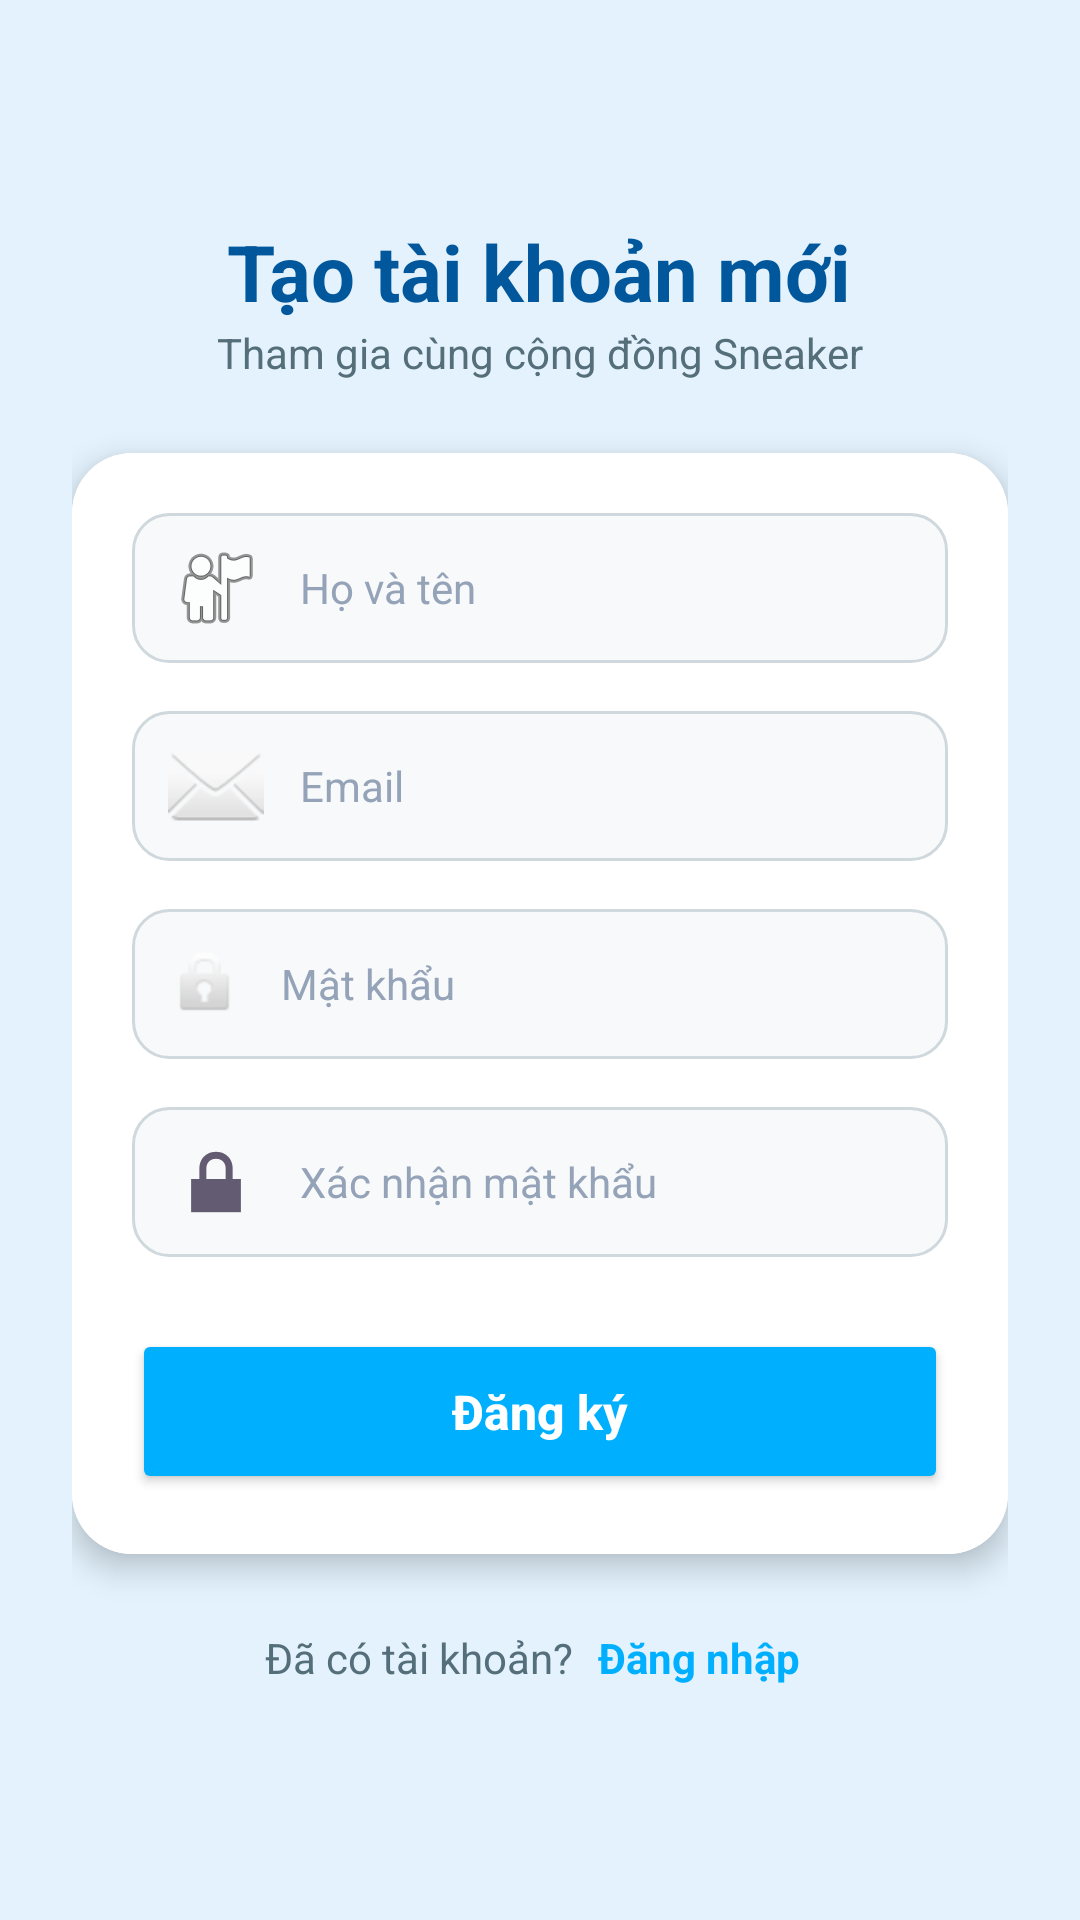

The Android layout XML behind this screen, and the referenced resources:
<!-- AndroidManifest.xml: application theme Theme.HITCApp -->
<!-- res/layout/activity_register.xml -->
<?xml version="1.0" encoding="utf-8"?>
<LinearLayout xmlns:android="http://schemas.android.com/apk/res/android"
    xmlns:app="http://schemas.android.com/apk/res-auto"
    xmlns:tools="http://schemas.android.com/tools"
    android:layout_width="match_parent"
    android:layout_height="match_parent"
    android:background="#E3F2FD"
    android:gravity="center"
    android:orientation="vertical"
    android:padding="24dp">

    <TextView
        android:layout_width="wrap_content"
        android:layout_height="wrap_content"
        android:text="Tạo tài khoản mới"
        android:textColor="#01579B"
        android:textSize="26sp"
        android:textStyle="bold" />

    <TextView
        android:layout_width="wrap_content"
        android:layout_height="wrap_content"
        android:layout_marginBottom="24dp"
        android:text="Tham gia cùng cộng đồng Sneaker"
        android:textColor="#546E7A"
        android:textSize="14sp" />

    <androidx.cardview.widget.CardView
        android:layout_width="match_parent"
        android:layout_height="wrap_content"
        app:cardCornerRadius="20dp"
        app:cardElevation="6dp"
        app:cardBackgroundColor="#FFFFFF"> <LinearLayout
        android:layout_width="match_parent"
        android:layout_height="wrap_content"
        android:orientation="vertical"
        android:padding="20dp"
        android:background="#FFFFFF"> <EditText
        android:id="@+id/et_username"
        android:layout_width="match_parent"
        android:layout_height="50dp"
        android:layout_marginBottom="16dp"
        android:background="@drawable/edit_text_border"
        android:drawableStart="@android:drawable/ic_menu_myplaces"
        android:drawablePadding="12dp"
        android:hint="Họ và tên"
        android:inputType="textPersonName"
        android:paddingHorizontal="12dp"
        android:textColor="#000000"
        android:textColorHint="#94A3B8"
        android:textSize="14sp" />

        <EditText
            android:id="@+id/et_email"
            android:layout_width="match_parent"
            android:layout_height="50dp"
            android:layout_marginBottom="16dp"
            android:background="@drawable/edit_text_border"
            android:drawableStart="@android:drawable/ic_dialog_email"
            android:drawablePadding="12dp"
            android:hint="Email"
            android:inputType="textEmailAddress"
            android:paddingHorizontal="12dp"
            android:textColor="#000000"
            android:textColorHint="#94A3B8"
            android:textSize="14sp" />

        <EditText
            android:id="@+id/et_password"
            android:layout_width="match_parent"
            android:layout_height="50dp"
            android:layout_marginBottom="16dp"
            android:background="@drawable/edit_text_border"
            android:drawableStart="@android:drawable/ic_lock_idle_lock"
            android:drawablePadding="12dp"
            android:hint="Mật khẩu"
            android:inputType="textPassword"
            android:paddingHorizontal="12dp"
            android:textColor="#000000"
            android:textColorHint="#94A3B8"
            android:textSize="14sp" />

        <EditText
            android:id="@+id/et_confirm_password"
            android:layout_width="match_parent"
            android:layout_height="50dp"
            android:layout_marginBottom="24dp"
            android:background="@drawable/edit_text_border"
            android:drawableStart="@android:drawable/ic_lock_lock"
            android:drawablePadding="12dp"
            android:hint="Xác nhận mật khẩu"
            android:inputType="textPassword"
            android:paddingHorizontal="12dp"
            android:textColor="#000000"
            android:textColorHint="#94A3B8"
            android:textSize="14sp" />

        <Button
            android:id="@+id/btn_register"
            android:layout_width="match_parent"
            android:layout_height="55dp"
            android:backgroundTint="#00B0FF"
            android:text="Đăng ký"
            android:textAllCaps="false"
            android:textColor="#FFFFFF"
            android:textSize="16sp"
            android:textStyle="bold"
            app:cornerRadius="12dp" />

    </LinearLayout>
    </androidx.cardview.widget.CardView>

    <LinearLayout
        android:layout_width="wrap_content"
        android:layout_height="wrap_content"
        android:layout_marginTop="20dp"
        android:orientation="horizontal">

        <TextView
            android:layout_width="wrap_content"
            android:layout_height="wrap_content"
            android:text="Đã có tài khoản? "
            android:textColor="#546E7A" />

        <TextView
            android:id="@+id/back_login"
            android:layout_width="wrap_content"
            android:layout_height="wrap_content"
            android:padding="5dp"
            android:text="Đăng nhập"
            android:textColor="#00B0FF"
            android:textStyle="bold" />
    </LinearLayout>

</LinearLayout>
<!-- resources referenced by this layout -->
<resources>
  <!-- drawable edit_text_border (drawable) -->
  <?xml version="1.0" encoding="utf-8"?>
  <selector xmlns:android="http://schemas.android.com/apk/res/android">
      <item android:state_focused="true">
          <shape android:shape="rectangle">
              <solid android:color="#FFFFFF" /> <stroke
              android:width="2dp"
              android:color="#00B0FF" /> <corners android:radius="12dp" /> </shape>
      </item>
  
      <item>
          <shape android:shape="rectangle">
              <solid android:color="#F8F9FA" /> <stroke
              android:width="1dp"
              android:color="#CFD8DC" /> <corners android:radius="12dp" /> </shape>
      </item>
  </selector>
  <style name="Theme.HITCApp" parent="Base.Theme.HITCApp" />
  <style name="Base.Theme.HITCApp" parent="Theme.Material3.DayNight.NoActionBar">
          <item name="colorPrimary">#01579B</item>
          <item name="colorPrimaryVariant">#002F6C</item>
          <item name="colorOnPrimary">@color/white</item>
  
          <item name="windowActionBar">false</item>
          <item name="windowNoTitle">true</item>
  
          <item name="android:statusBarColor">#F0F7FF</item>
          <item name="android:windowLightStatusBar">true</item>
      </style>
  <!-- not gathered from this repository: default colours our renderer supplied (Android Studio template values) -->
  <color name="white">#FFFFFFFF</color>
</resources>
